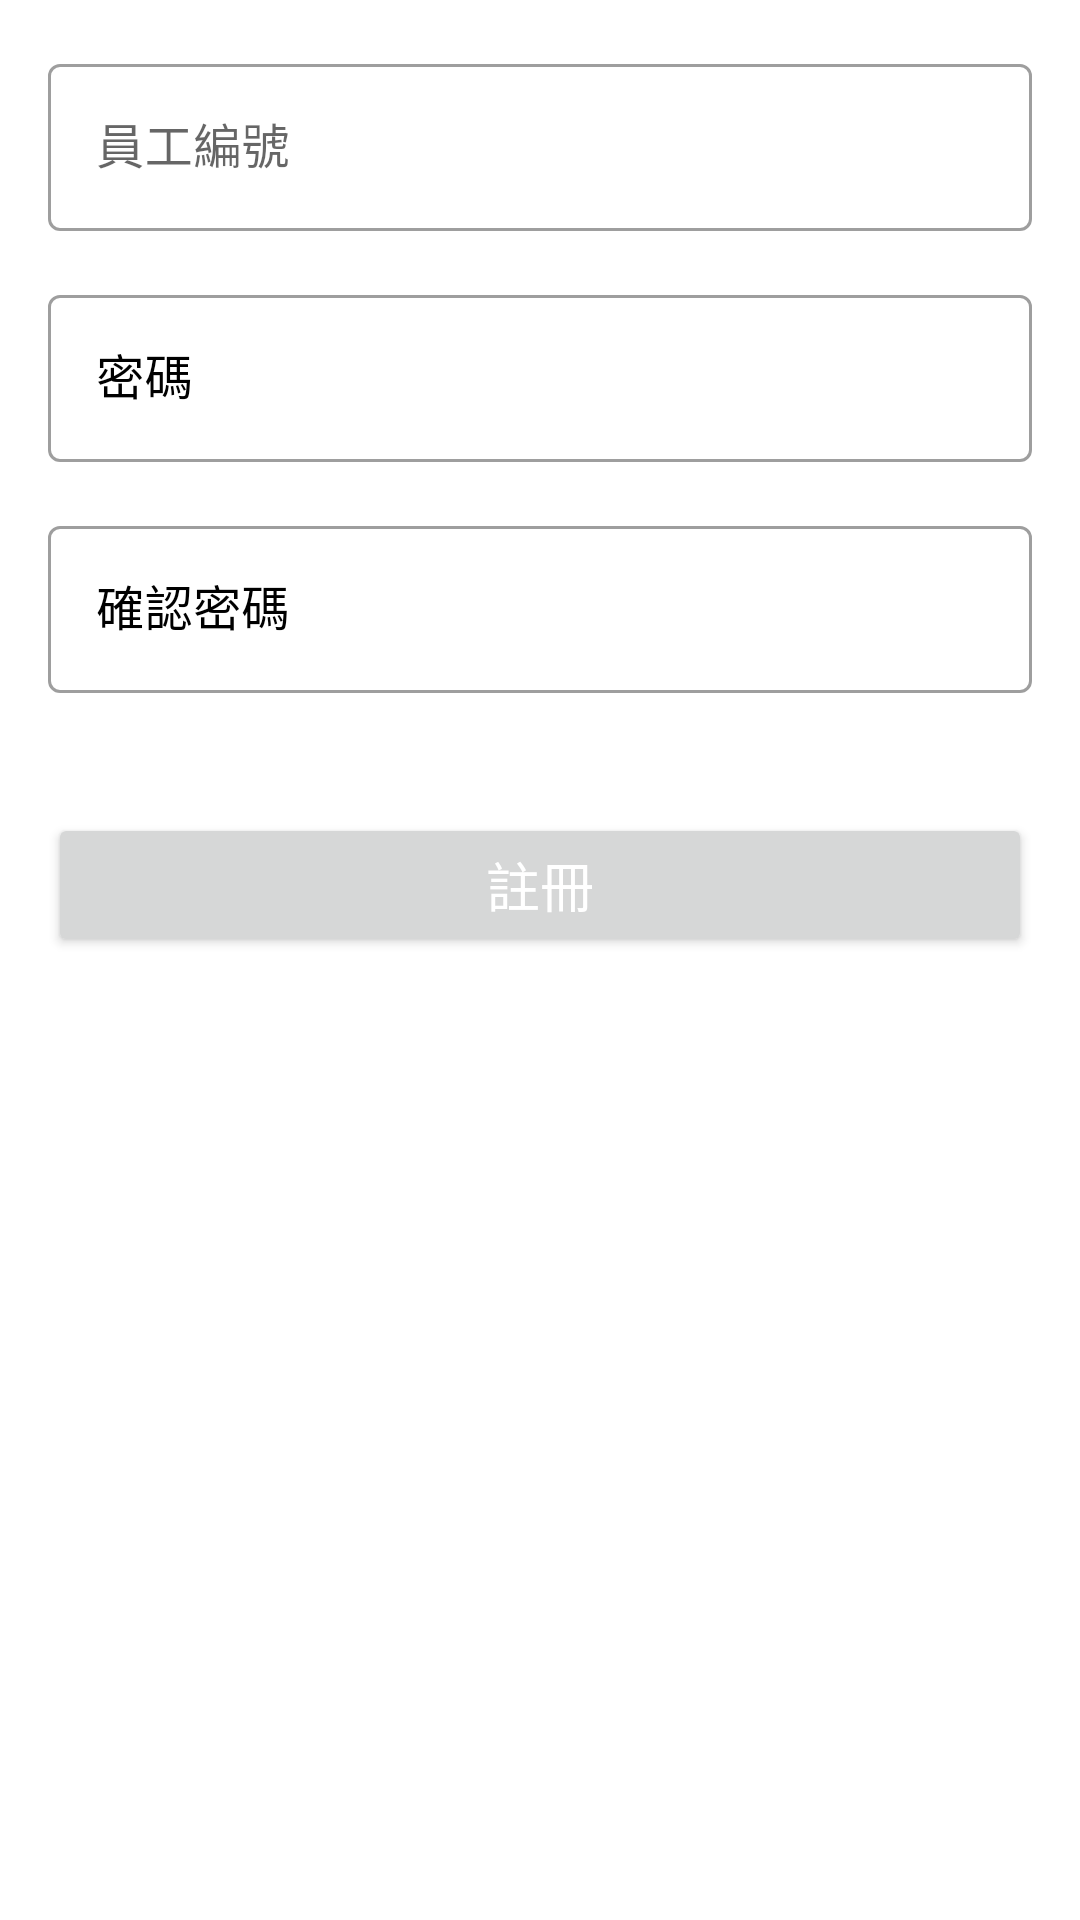

This screen was rendered from an Android layout file. Write that file and the resources it references.
<!-- AndroidManifest.xml: application theme Theme.FYP_OCR_Order -->
<!-- res/layout/activity_register.xml -->
<?xml version="1.0" encoding="utf-8"?>
<LinearLayout xmlns:android="http://schemas.android.com/apk/res/android"
    xmlns:app="http://schemas.android.com/apk/res-auto"
    xmlns:tools="http://schemas.android.com/tools"
    android:layout_width="match_parent"
    android:layout_height="match_parent"
    android:orientation="vertical"
    tools:context=".RegisterActivity">
    <com.google.android.material.textfield.TextInputLayout
        style="@style/Widget.MaterialComponents.TextInputLayout.OutlinedBox"
        android:layout_width="match_parent"
        android:layout_height="wrap_content"
        android:layout_marginTop="16dp"
        android:layout_marginStart="16dp"
        android:layout_marginEnd="16dp">

        <com.google.android.material.textfield.TextInputEditText
            android:id="@+id/et_username"
            android:layout_width="match_parent"
            android:layout_height="wrap_content"
            android:hint="員工編號" />
    </com.google.android.material.textfield.TextInputLayout>
    <com.google.android.material.textfield.TextInputLayout
        style="@style/Widget.MaterialComponents.TextInputLayout.OutlinedBox"
        android:layout_width="match_parent"
        android:layout_height="wrap_content"
        android:layout_marginTop="16dp"
        android:textColorHint="@color/black"
        app:boxBackgroundColor="@color/white"
        android:layout_marginStart="16dp"
        android:layout_marginEnd="16dp">

        <com.google.android.material.textfield.TextInputEditText
            android:id="@+id/et_password"
            android:layout_width="match_parent"
            android:layout_height="wrap_content"
            android:inputType="textPassword"
            android:hint="密碼" />
    </com.google.android.material.textfield.TextInputLayout>


    <com.google.android.material.textfield.TextInputLayout
        style="@style/Widget.MaterialComponents.TextInputLayout.OutlinedBox"
        android:layout_width="match_parent"
        android:layout_height="wrap_content"
        android:layout_marginTop="16dp"
        android:textColorHint="@color/black"
        app:boxBackgroundColor="@color/white"
        android:layout_marginStart="16dp"
        android:layout_marginEnd="16dp">

        <com.google.android.material.textfield.TextInputEditText
            android:id="@+id/et_confirm_password"
            android:layout_width="match_parent"
            android:layout_height="wrap_content"
            android:inputType="textPassword"
            android:hint="確認密碼" />
    </com.google.android.material.textfield.TextInputLayout>

    <Button
        android:id="@+id/bt_register"
        android:layout_width="match_parent"
        android:layout_height="wrap_content"
        android:layout_marginLeft="16dp"
        android:layout_marginTop="40dp"
        android:layout_marginRight="16dp"
        android:gravity="center"
        android:text="註冊"
        android:textColor="#fff"
        android:textSize="18sp" />

</LinearLayout>
<!-- resources referenced by this layout -->
<resources>
  <color name="black">#FF000000</color>
  <color name="white">#FFFFFFFF</color>
  <style name="Theme.FYP_OCR_Order" parent="Theme.MaterialComponents.DayNight.DarkActionBar">
          
          <item name="colorPrimary">@color/purple_500</item>
          <item name="colorPrimaryVariant">@color/purple_700</item>
          <item name="colorOnPrimary">@color/white</item>
          
          <item name="colorSecondary">@color/teal_200</item>
          <item name="colorSecondaryVariant">@color/teal_700</item>
          <item name="colorOnSecondary">@color/black</item>
          
          <item name="android:statusBarColor">?attr/colorPrimaryVariant</item>
          
      </style>
  <color name="purple_500">#FF6200EE</color>
  <color name="purple_700">#FF3700B3</color>
  <color name="teal_200">#FF03DAC5</color>
  <color name="teal_700">#FF018786</color>
</resources>
